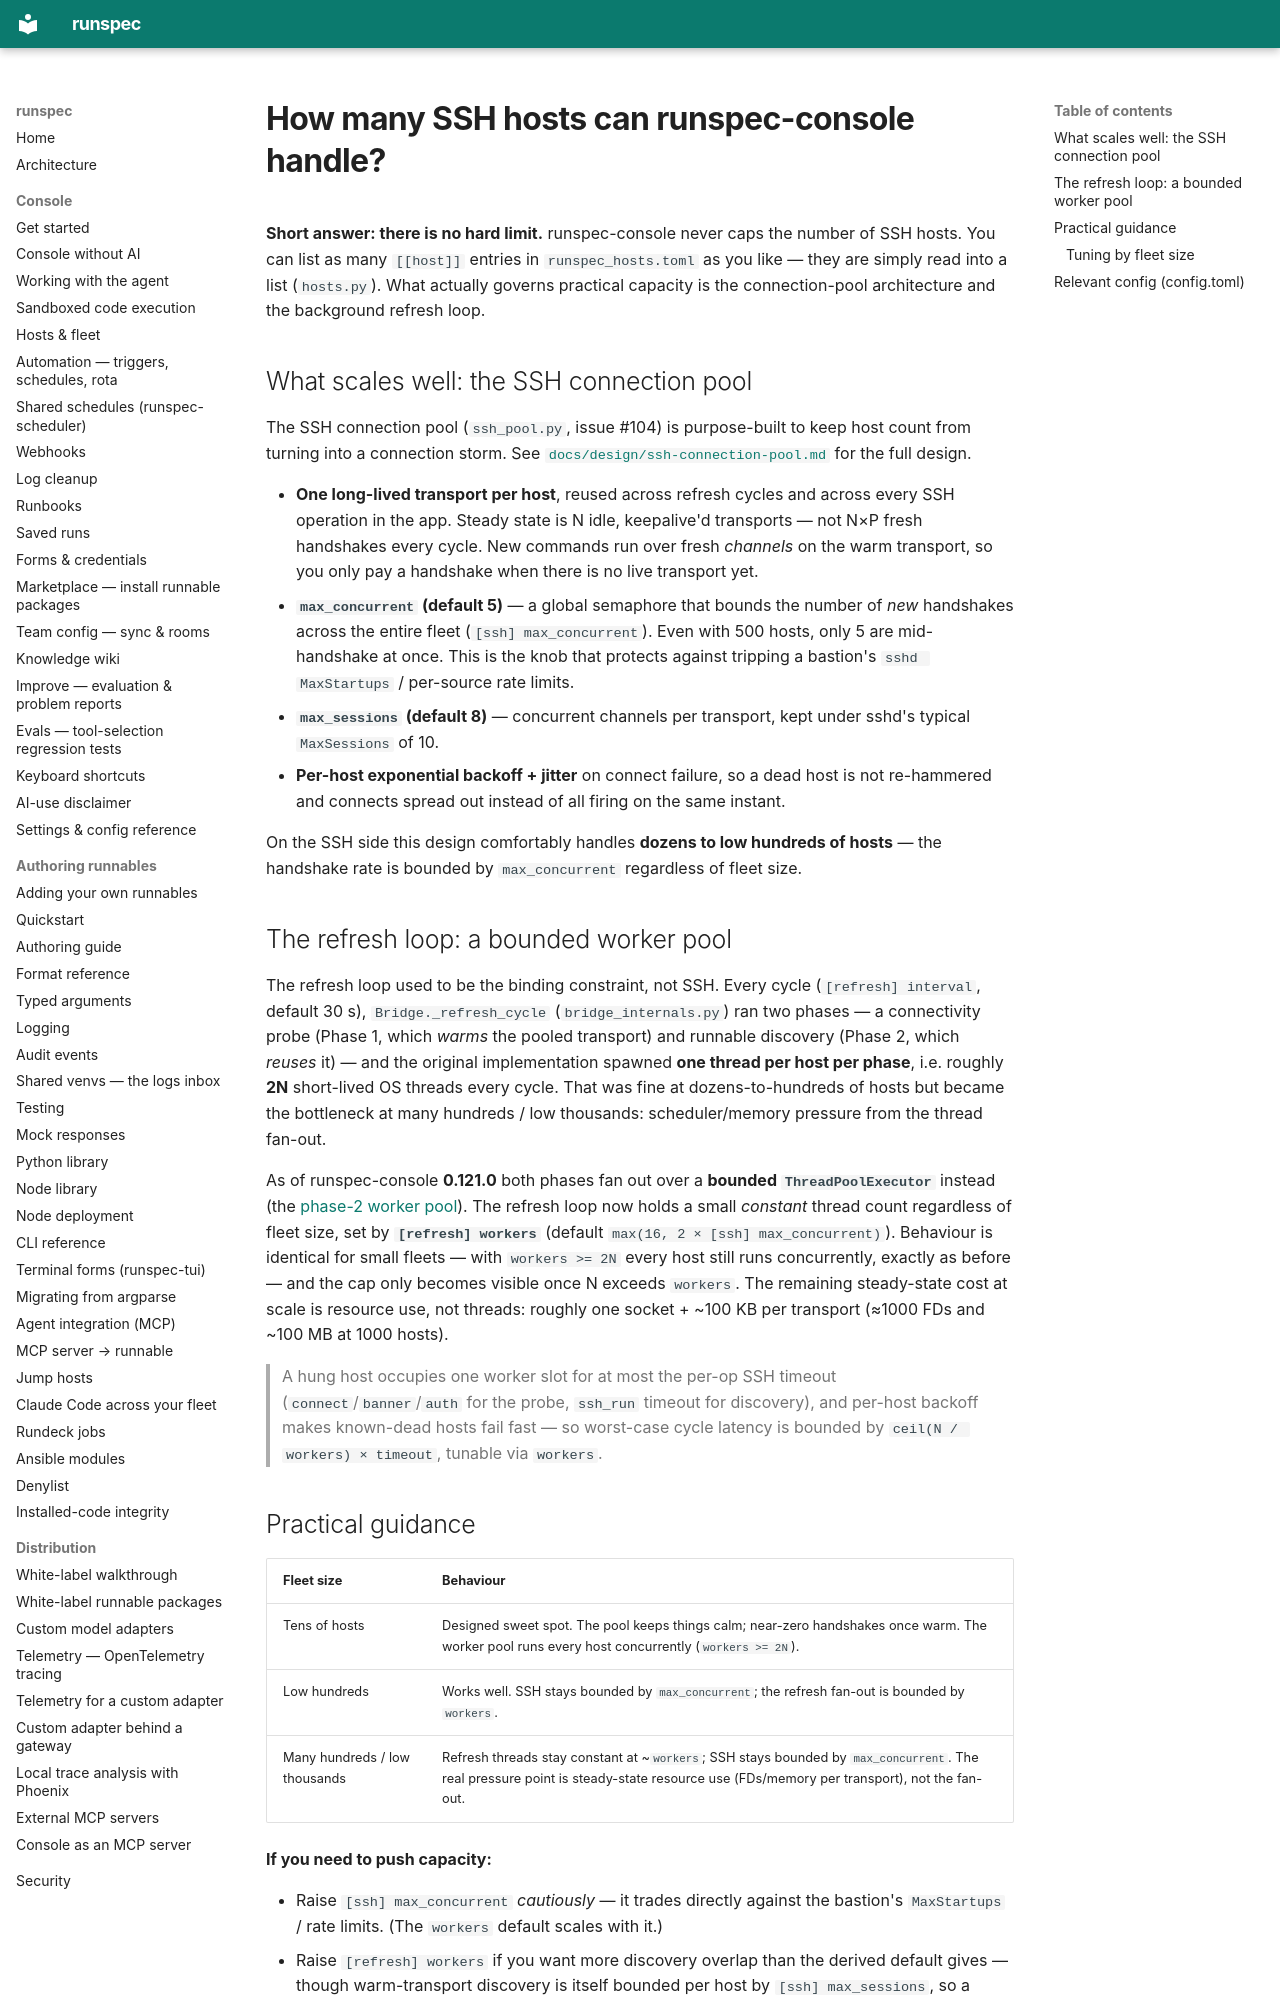

repository: runspec-app/runspec · page: console-ssh-capacity/index.html · generator: mkdocs

# How many SSH hosts can runspec-console handle?

**Short answer: there is no hard limit.** runspec-console never caps the number
of SSH hosts. You can list as many `[[host]]` entries in `runspec_hosts.toml` as
you like — they are simply read into a list (`hosts.py`). What actually governs
practical capacity is the connection-pool architecture and the background
refresh loop.

## What scales well: the SSH connection pool

The SSH connection pool (`ssh_pool.py`, issue #104) is purpose-built to keep host
count from turning into a connection storm. See
[`docs/design/ssh-connection-pool.md`](design/ssh-connection-pool.md) for the
full design.

- **One long-lived transport per host**, reused across refresh cycles and across
  every SSH operation in the app. Steady state is N idle, keepalive'd transports
  — not N×P fresh handshakes every cycle. New commands run over fresh *channels*
  on the warm transport, so you only pay a handshake when there is no live
  transport yet.
- **`max_concurrent` (default 5)** — a global semaphore that bounds the number of
  *new* handshakes across the entire fleet (`[ssh] max_concurrent`). Even with
  500 hosts, only 5 are mid-handshake at once. This is the knob that protects
  against tripping a bastion's `sshd MaxStartups` / per-source rate limits.
- **`max_sessions` (default 8)** — concurrent channels per transport, kept under
  sshd's typical `MaxSessions` of 10.
- **Per-host exponential backoff + jitter** on connect failure, so a dead host is
  not re-hammered and connects spread out instead of all firing on the same
  instant.

On the SSH side this design comfortably handles **dozens to low hundreds of
hosts** — the handshake rate is bounded by `max_concurrent` regardless of fleet
size.

## The refresh loop: a bounded worker pool

The refresh loop used to be the binding constraint, not SSH. Every cycle
(`[refresh] interval`, default 30 s), `Bridge._refresh_cycle`
(`bridge_internals.py`) ran two phases — a connectivity probe (Phase 1, which
*warms* the pooled transport) and runnable discovery (Phase 2, which *reuses* it)
— and the original implementation spawned **one thread per host per phase**, i.e.
roughly **2N** short-lived OS threads every cycle. That was fine at
dozens-to-hundreds of hosts but became the bottleneck at many hundreds / low
thousands: scheduler/memory pressure from the thread fan-out.

As of runspec-console **0.121.0** both phases fan out over a **bounded
`ThreadPoolExecutor`** instead (the [phase-2 worker
pool](design/refresh-cycle-thread-pool.md)). The refresh loop now holds a small
*constant* thread count regardless of fleet size, set by **`[refresh] workers`**
(default `max(16, 2 × [ssh] max_concurrent)`). Behaviour is identical for small
fleets — with `workers >= 2N` every host still runs concurrently, exactly as
before — and the cap only becomes visible once N exceeds `workers`. The remaining
steady-state cost at scale is resource use, not threads: roughly one socket +
~100 KB per transport (≈1000 FDs and ~100 MB at 1000 hosts).

> A hung host occupies one worker slot for at most the per-op SSH timeout
> (`connect`/`banner`/`auth` for the probe, `ssh_run` timeout for discovery), and
> per-host backoff makes known-dead hosts fail fast — so worst-case cycle latency
> is bounded by `ceil(N / workers) × timeout`, tunable via `workers`.
